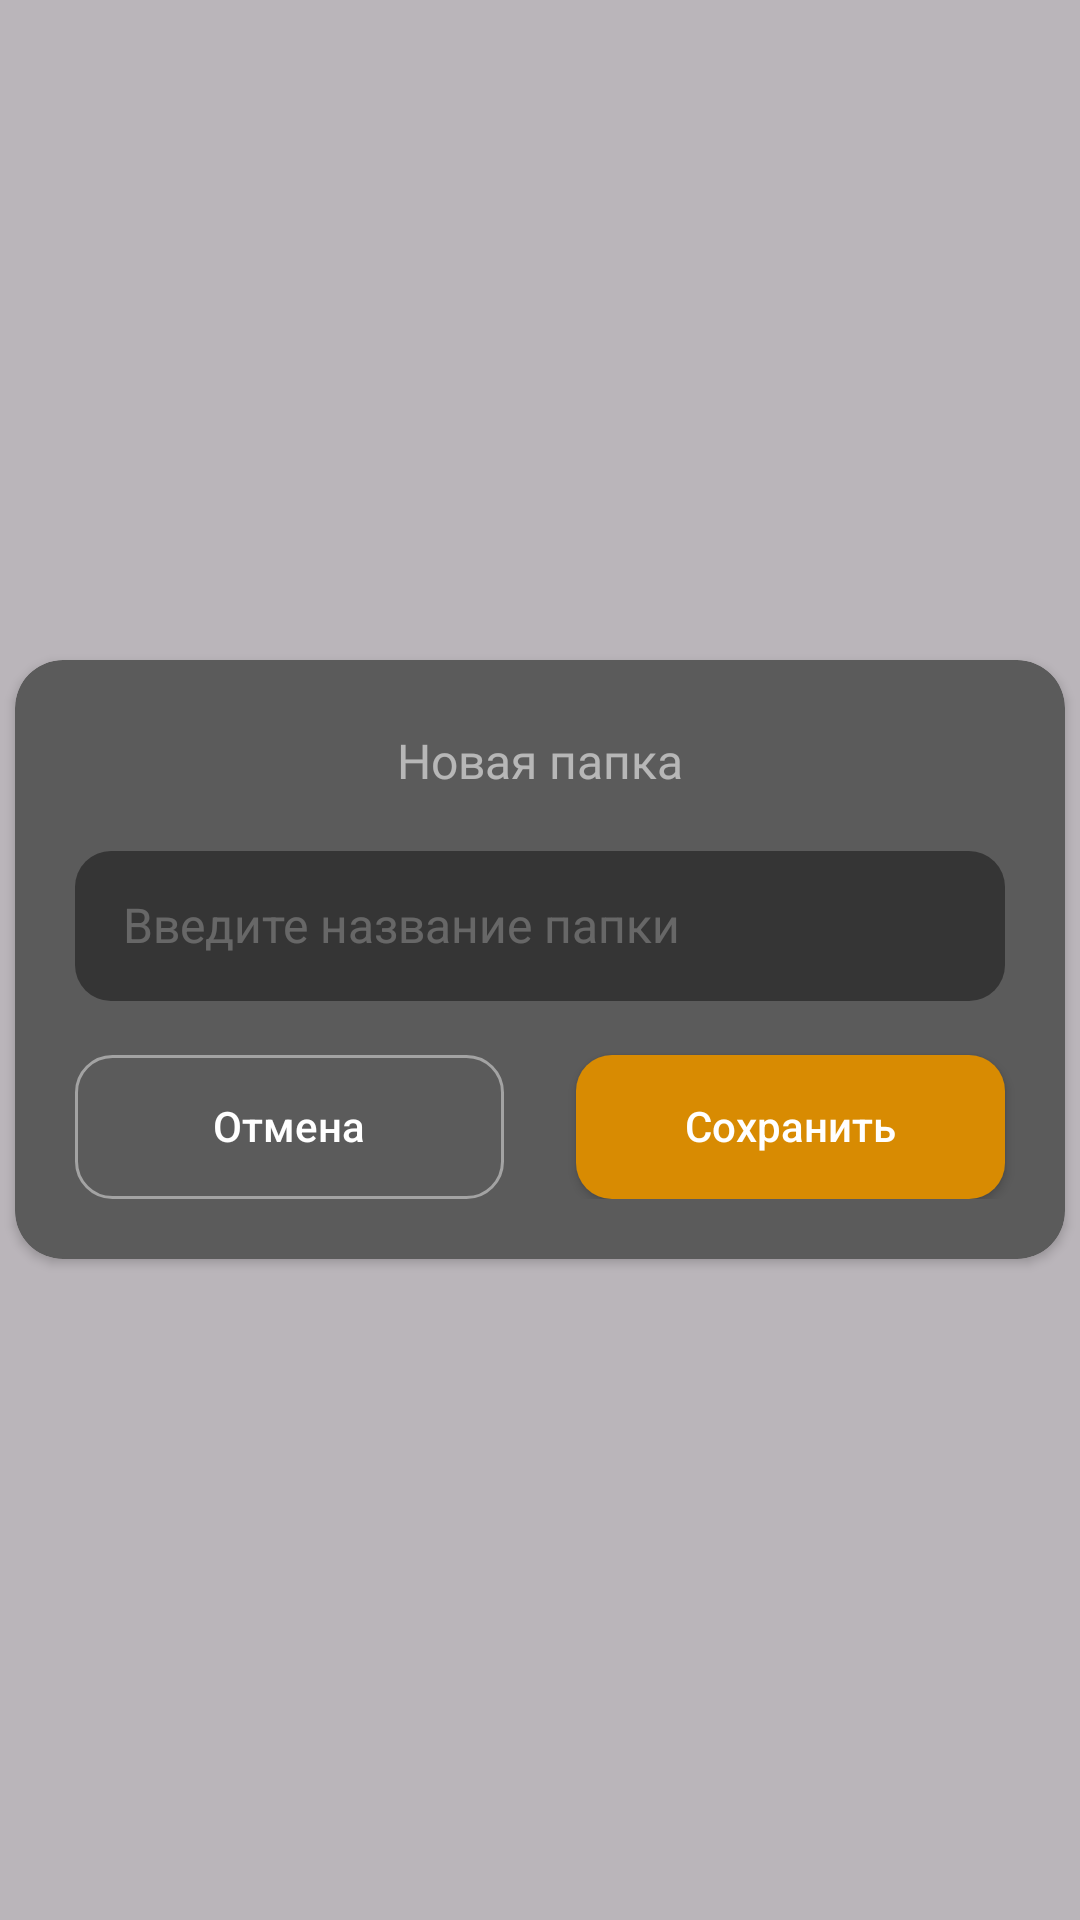

The Android layout XML behind this screen, and the referenced resources:
<!-- AndroidManifest.xml: application theme Theme.NoteApp -->
<!-- res/layout/alert_add_folder.xml -->
<?xml version="1.0" encoding="utf-8"?>
<FrameLayout xmlns:android="http://schemas.android.com/apk/res/android"
    xmlns:app="http://schemas.android.com/apk/res-auto"
    android:layout_width="match_parent"
    android:layout_height="match_parent"
    android:background="#50252525">

    <androidx.cardview.widget.CardView
        android:layout_width="match_parent"
        android:layout_height="wrap_content"
        android:layout_gravity="center"
        android:layout_marginHorizontal="5dp"
        app:cardBackgroundColor="#5B5B5B"
        app:cardCornerRadius="16dp">

        <androidx.constraintlayout.widget.ConstraintLayout
            android:layout_width="match_parent"
            android:layout_height="match_parent"
            android:paddingVertical="20dp">


            <TextView
                android:id="@+id/tvNewFolder"
                android:layout_width="match_parent"
                android:layout_height="wrap_content"

                android:elegantTextHeight="true"
                android:fontFamily="@font/poppins_semi_bold"
                android:text="Новая папка"
                android:textAlignment="center"
                android:textColor="#90FFFFFF"
                android:textSize="16sp"
                app:layout_constraintEnd_toEndOf="parent"
                app:layout_constraintStart_toStartOf="parent"
                app:layout_constraintTop_toTopOf="parent" />

            <EditText
                android:id="@+id/etNewFolderName"
                android:layout_width="match_parent"
                android:layout_height="50dp"
                android:layout_marginHorizontal="20dp"
                android:layout_marginTop="16dp"
                android:background="@drawable/bg_folder"
                android:elegantTextHeight="true"
                android:hint="Введите название папки"
                android:paddingHorizontal="16dp"
                android:textColor="#FFFFFF"
                android:textColorHint="#40FFFFFF"
                android:textSize="16sp"
                app:layout_constraintTop_toBottomOf="@id/tvNewFolder"

                />

            <androidx.appcompat.widget.AppCompatButton
                android:id="@+id/btnNewFolderCancel"
                android:layout_width="0dp"
                android:layout_height="wrap_content"
                android:layout_marginStart="20dp"
                android:layout_marginTop="18dp"
                android:layout_marginEnd="12dp"
                android:background="@drawable/bg_btn_new_folder_cancel"
                android:elegantTextHeight="true"
                android:text="Отмена"
                android:textAllCaps="false"
                android:textColor="@color/white"
                app:layout_constraintEnd_toStartOf="@id/btnNewFolder"
                app:layout_constraintStart_toStartOf="parent"
                app:layout_constraintTop_toBottomOf="@id/etNewFolderName"

                />

            <androidx.appcompat.widget.AppCompatButton
                android:id="@+id/btnNewFolder"
                android:layout_width="0dp"
                android:layout_height="wrap_content"
                android:layout_marginStart="12dp"
                android:layout_marginTop="18dp"
                android:layout_marginEnd="20dp"
                android:background="@drawable/bg_btn_add_new_folder"
                android:elegantTextHeight="true"
                android:text="Сохранить"
                android:textAllCaps="false"
                android:textColor="@color/white"
                app:layout_constraintEnd_toEndOf="parent"
                app:layout_constraintStart_toEndOf="@id/btnNewFolderCancel"
                app:layout_constraintTop_toBottomOf="@id/etNewFolderName"

                />

        </androidx.constraintlayout.widget.ConstraintLayout>

    </androidx.cardview.widget.CardView>

</FrameLayout>
<!-- resources referenced by this layout -->
<resources>
  <color name="white">#FFFFFFFF</color>
  <!-- drawable bg_btn_add_new_folder (drawable) -->
  <?xml version="1.0" encoding="utf-8"?>
  <shape xmlns:android="http://schemas.android.com/apk/res/android">
  <solid android:color="#D88B02"/>
      <corners android:radius="12dp"/>
  </shape>
  <!-- drawable bg_btn_new_folder_cancel (drawable) -->
  <?xml version="1.0" encoding="utf-8"?>
  <shape xmlns:android="http://schemas.android.com/apk/res/android">
      <stroke
          android:width="1dp"
          android:color="#70FFFFFF" />
      <corners android:radius="12dp" />
  </shape>
  <!-- drawable bg_folder (drawable) -->
  <?xml version="1.0" encoding="utf-8"?>
  <shape xmlns:android="http://schemas.android.com/apk/res/android">
      <solid android:color="#353535" />
      <corners android:radius="12dp" />
  </shape>
  <style name="Theme.NoteApp" parent="Base.Theme.NoteApp" />
  <style name="Base.Theme.NoteApp" parent="Theme.Material3.DayNight.NoActionBar">
          
          
      </style>
</resources>
